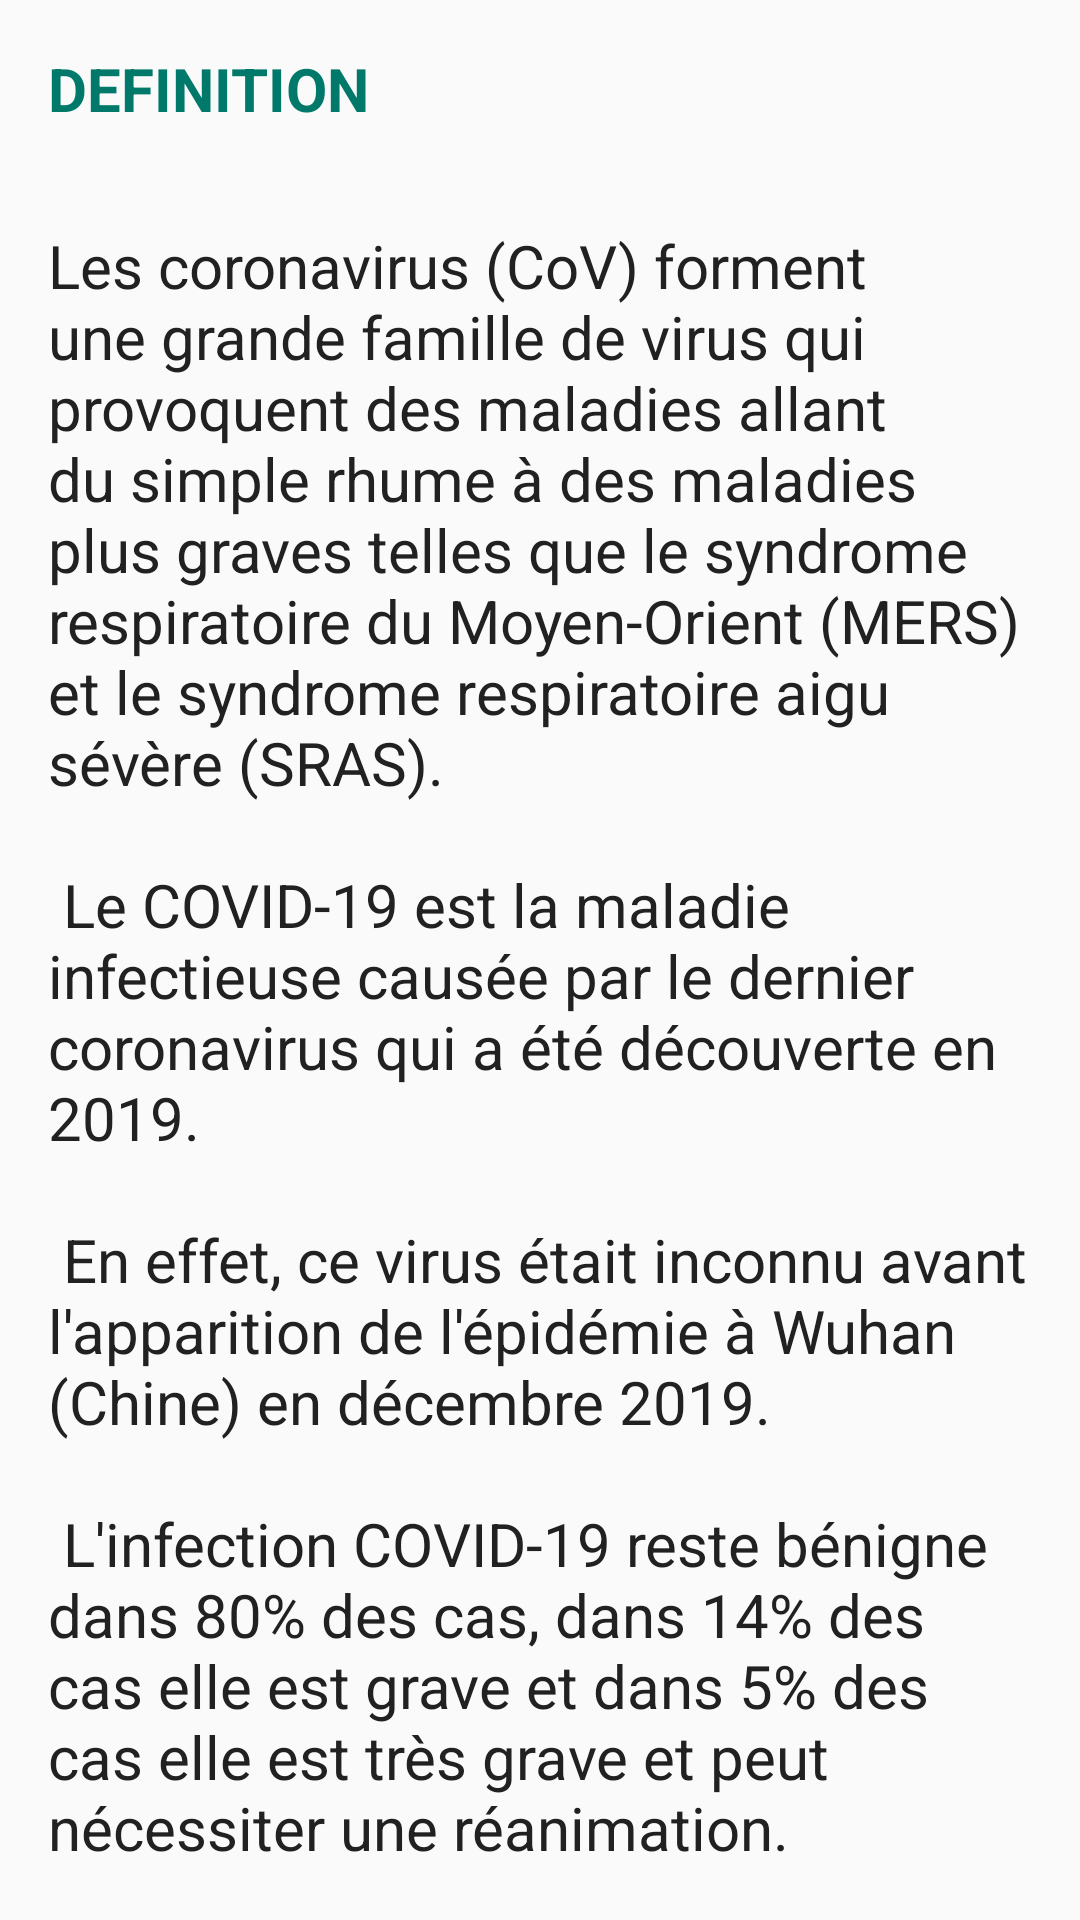

Android layout source for this screen:
<!-- AndroidManifest.xml: application theme AppTheme -->
<!-- res/layout/content_definition.xml -->
<?xml version="1.0" encoding="utf-8"?>
<androidx.core.widget.NestedScrollView xmlns:android="http://schemas.android.com/apk/res/android"
    xmlns:app="http://schemas.android.com/apk/res-auto"
    xmlns:tools="http://schemas.android.com/tools"
    android:layout_width="match_parent"
    android:layout_height="match_parent"
    app:layout_behavior="@string/appbar_scrolling_view_behavior"
    >
    <LinearLayout
        android:layout_width="match_parent"
        android:layout_height="match_parent"
        android:orientation="vertical">

    <TextView
        android:layout_width="wrap_content"
        android:layout_height="wrap_content"
        android:textSize="20sp"
        android:textStyle="bold"
        android:textColor="@color/colorPrimaryDark"
        android:layout_margin="@dimen/text_margin"
        android:text="DEFINITION" />

    <TextView
        android:id="@+id/txtMessage"
        android:layout_width="wrap_content"
        android:layout_height="wrap_content"
        android:textSize="20sp"
        android:textColor="@color/primary_text"
        android:layout_margin="@dimen/text_margin"
        android:text="@string/definition_text" />
    </LinearLayout>

</androidx.core.widget.NestedScrollView>
<!-- resources referenced by this layout -->
<resources>
  <color name="colorPrimaryDark">#00796B</color>
  <color name="primary_text">#212121</color>
  <dimen name="text_margin">16dp</dimen>
  <string name="definition_text">
  
          Les coronavirus (CoV) forment une grande famille de virus qui provoquent des maladies allant du simple rhume à des maladies plus graves telles que le syndrome respiratoire du Moyen-Orient (MERS) et le syndrome respiratoire aigu sévère (SRAS). \n \n
  
          Le COVID-19 est la maladie infectieuse causée par le dernier coronavirus qui a été découverte en 2019. \n \n En effet, ce virus était inconnu avant l\'apparition de l\'épidémie à Wuhan (Chine) en décembre 2019. \n \n
          L\'infection COVID-19 reste bénigne dans 80% des cas, dans 14% des cas elle est grave et dans 5% des cas elle est très grave et peut nécessiter une réanimation. \n
  
      </string>
  <style name="AppTheme" parent="Theme.AppCompat.Light.NoActionBar">
          
          <item name="colorPrimary">@color/colorPrimary</item>
          <item name="colorPrimaryDark">@color/colorPrimaryDark</item>
          <item name="colorAccent">@color/colorAccent</item>
      </style>
  <color name="colorPrimary">#009688</color>
  <color name="colorAccent">#009688</color>
</resources>
